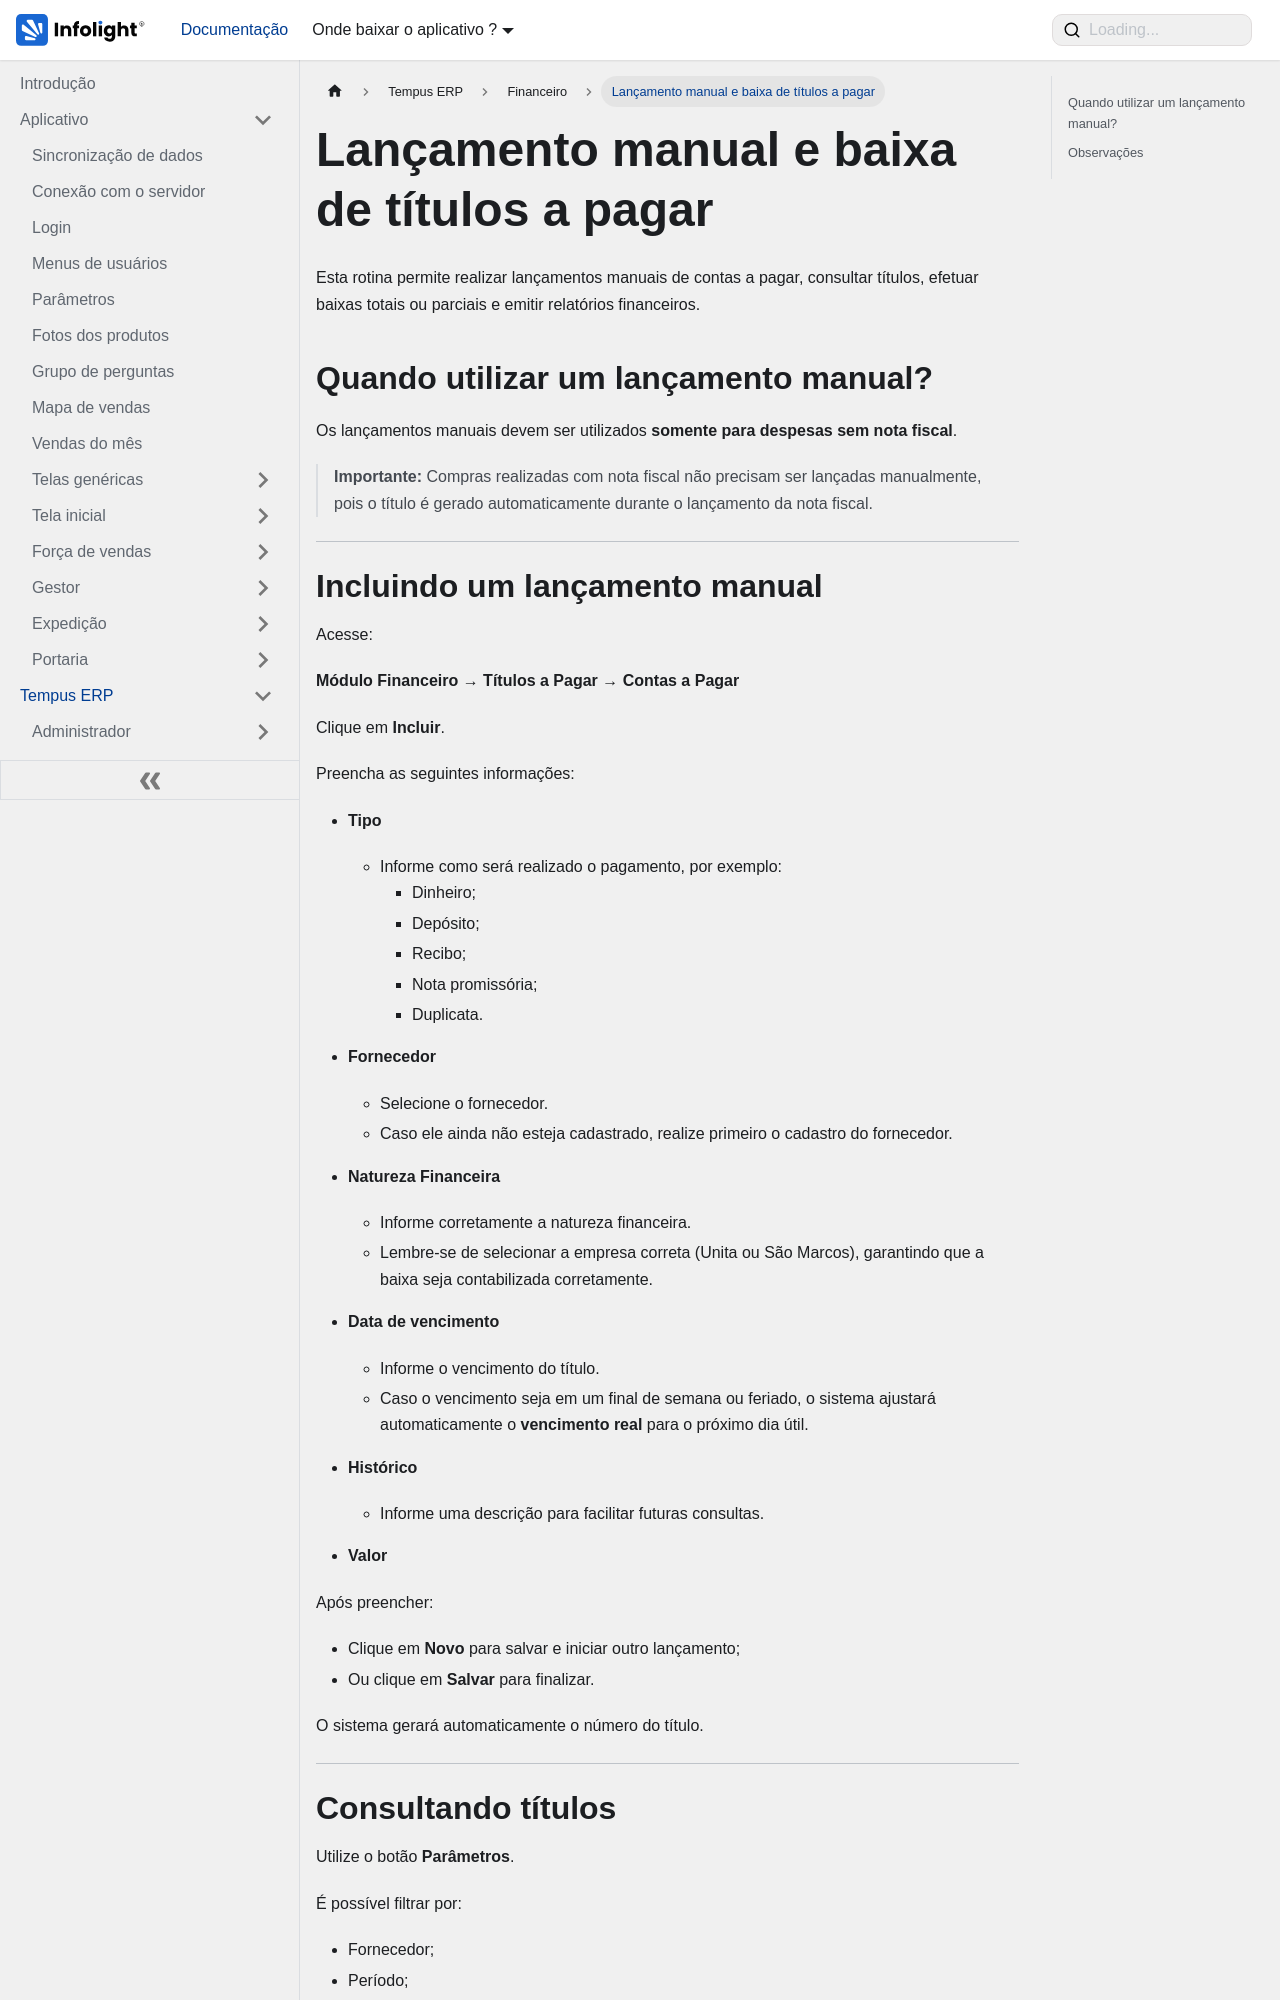

repository: Dev-Infolight/app-infolight-docs · page: docs/TempusERP/Financeiro/lancamento-manual.html · generator: docusaurus

---
sidebar_position: 9
sidebar_label: "Lançamento manual e baixa de títulos a pagar"
title: "Lançamento manual e baixa de títulos a pagar"
---

# Lançamento manual e baixa de títulos a pagar

Esta rotina permite realizar lançamentos manuais de contas a pagar, consultar títulos, efetuar baixas totais ou parciais e emitir relatórios financeiros.

## Quando utilizar um lançamento manual?

Os lançamentos manuais devem ser utilizados **somente para despesas sem nota fiscal**.

> **Importante:** Compras realizadas com nota fiscal não precisam ser lançadas manualmente, pois o título é gerado automaticamente durante o lançamento da nota fiscal.

---

# Incluindo um lançamento manual

Acesse:

**Módulo Financeiro → Títulos a Pagar → Contas a Pagar**

Clique em **Incluir**.

Preencha as seguintes informações:

- **Tipo**
  - Informe como será realizado o pagamento, por exemplo:
    - Dinheiro;
    - Depósito;
    - Recibo;
    - Nota promissória;
    - Duplicata.

- **Fornecedor**
  - Selecione o fornecedor.
  - Caso ele ainda não esteja cadastrado, realize primeiro o cadastro do fornecedor.

- **Natureza Financeira**
  - Informe corretamente a natureza financeira.
  - Lembre-se de selecionar a empresa correta (Unita ou São Marcos), garantindo que a baixa seja contabilizada corretamente.

- **Data de vencimento**
  - Informe o vencimento do título.
  - Caso o vencimento seja em um final de semana ou feriado, o sistema ajustará automaticamente o **vencimento real** para o próximo dia útil.

- **Histórico**
  - Informe uma descrição para facilitar futuras consultas.

- **Valor**

Após preencher:

- Clique em **Novo** para salvar e iniciar outro lançamento;
- Ou clique em **Salvar** para finalizar.

O sistema gerará automaticamente o número do título.

---
